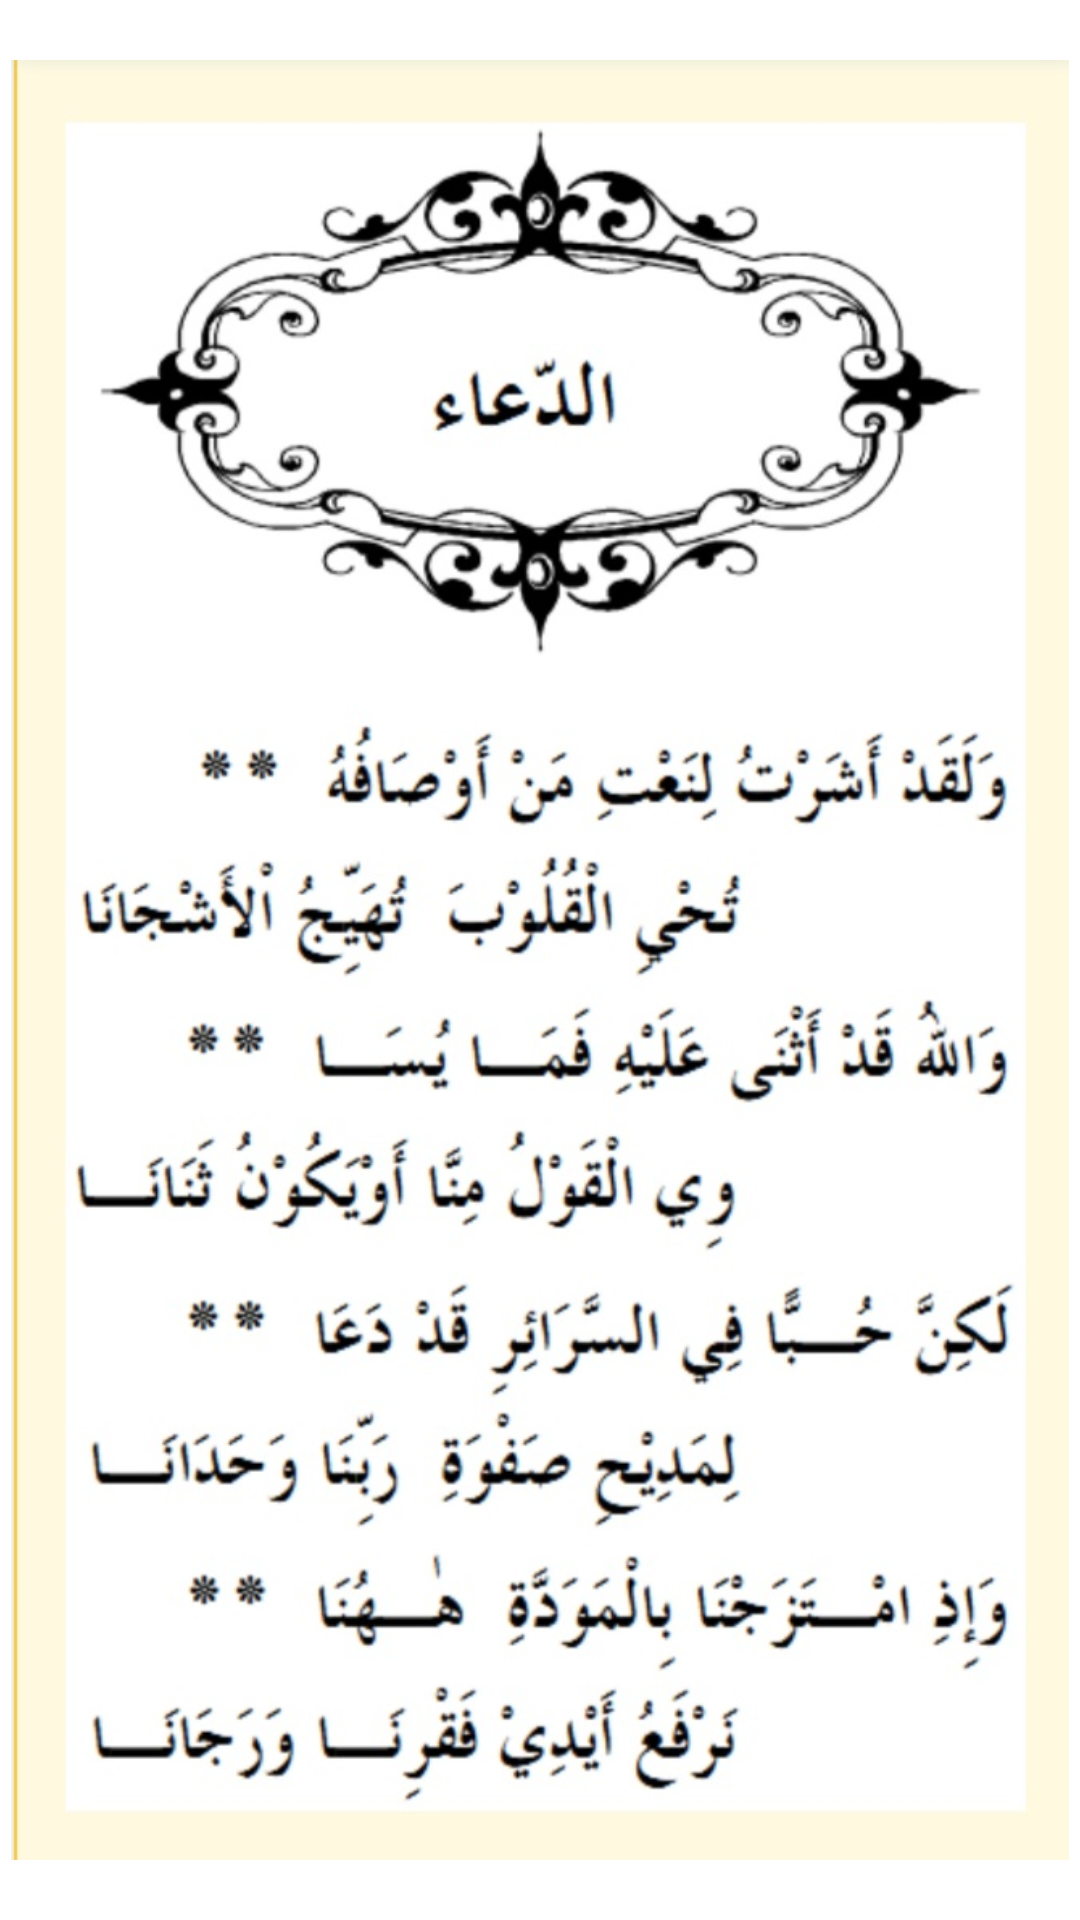

Reconstruct the res/layout file that produces this screen, plus the resources it refers to.
<!-- AndroidManifest.xml: application theme Theme.Tamaya -->
<!-- res/layout/doa_item.xml -->
<?xml version="1.0" encoding="utf-8"?>
<LinearLayout xmlns:android="http://schemas.android.com/apk/res/android"
    android:layout_width="match_parent"
    android:layout_height="match_parent"
    android:orientation="vertical">

    <ImageView
        android:id="@+id/imgdoa"
        android:layout_width="450dp"
        android:layout_height="match_parent"
        android:src="@drawable/doa1"
        android:layout_margin="20dp"
        android:layout_gravity="center_horizontal"
        />

</LinearLayout>
<!-- resources referenced by this layout -->
<resources>
  <!-- drawable doa1: jpg bitmap (drawable, 133129 bytes) -->
  <style name="Theme.Tamaya" parent="Theme.MaterialComponents.DayNight.DarkActionBar">
          
          <item name="colorPrimary">@color/purple_500</item>
          <item name="colorPrimaryVariant">@color/purple_700</item>
          <item name="colorOnPrimary">@color/white</item>
          
          <item name="colorSecondary">@color/teal_200</item>
          <item name="colorSecondaryVariant">@color/teal_700</item>
          <item name="colorOnSecondary">@color/black</item>
          
          <item name="android:statusBarColor" tools:targetApi="l">?attr/colorPrimaryVariant</item>
          
      </style>
  <!-- not gathered from this repository: default colours our renderer supplied (Android Studio template values) -->
  <color name="purple_500">#FF6200EE</color>
  <color name="purple_700">#FF3700B3</color>
  <color name="teal_200">#FF03DAC5</color>
  <color name="teal_700">#FF018786</color>
  <color name="black">#FF000000</color>
  <color name="white">#FFFFFFFF</color>
</resources>
